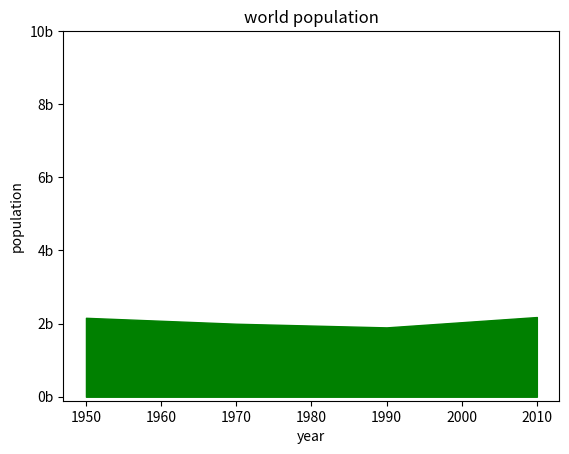

Recreate this plot in Python.
#coding=utf-8
import matplotlib.pyplot as plt 
year=[1950,1970,1990,2010]
pop=[2.159,1.997,1.897,2.180]
# plt.plot(year,pop)
# plt.show()

# plt.scatter(year,pop)
# plt.xlabel('year')
# plt.ylabel('population')
# plt.title('world population')
# plt.yticks([0,2,4,6,8,10])
# plt.show()

plt.fill_between(year,pop,0,color='green')
plt.xlabel('year')
plt.ylabel('population')
plt.title('world population')
plt.yticks([0,2,4,6,8,10],
	['0b','2b','4b','6b','8b','10b'])
plt.show()
